Run: headless pygame with SDL's dummy video driver; simulated clock (each Clock.tick advances the game by its frame time, no real sleeping); random seed 0; keys injected as events and as key.get_pressed() state; no mouse input.
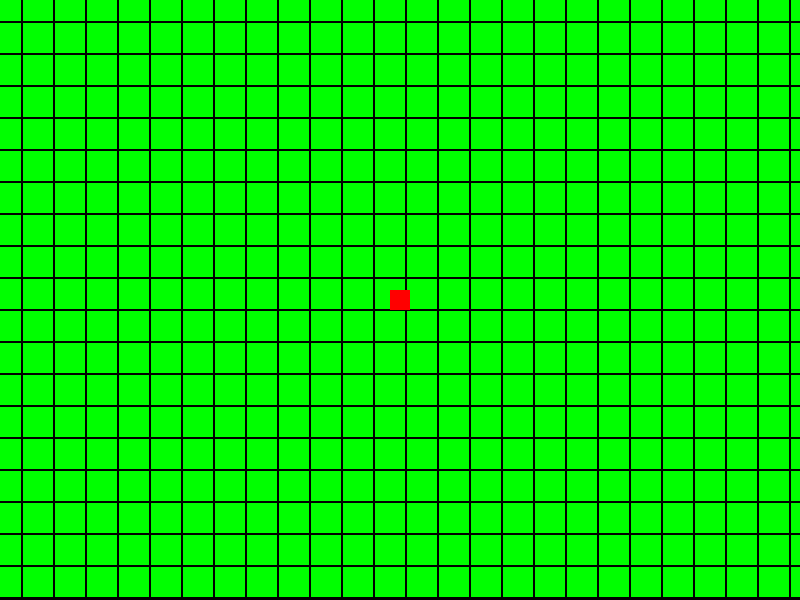
Frame 1 of 4 · flips 1–60 · no input
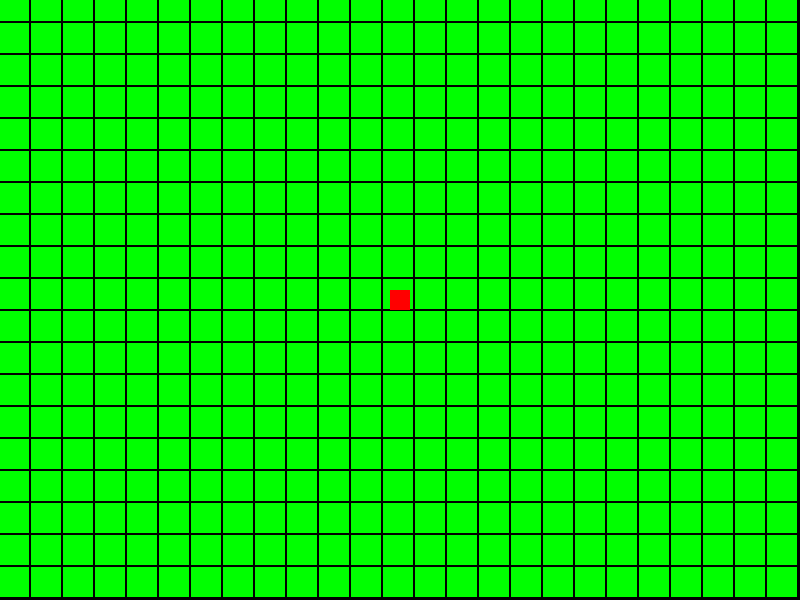
Frame 2 of 4 · flips 61–180 · tapped SPACE, RETURN · held RIGHT (→), D
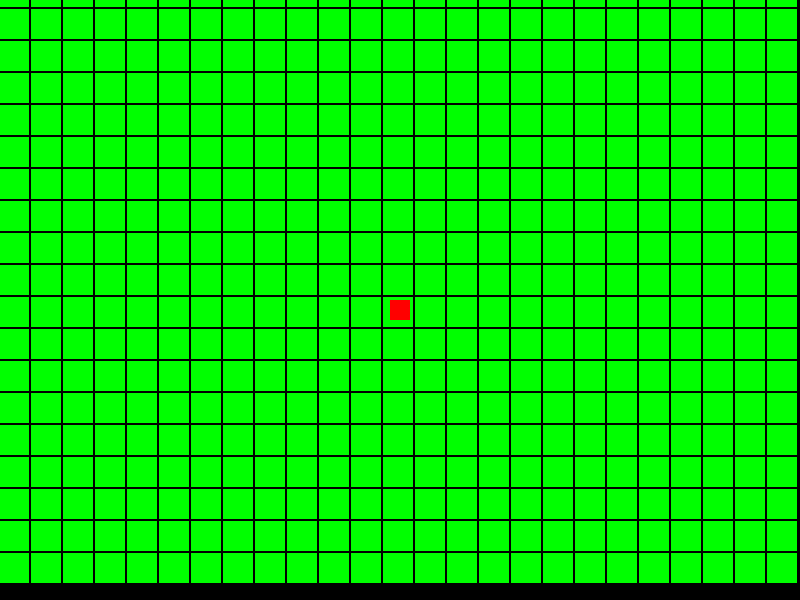
Frame 3 of 4 · flips 181–300 · held DOWN (↓), S
Frame 4 of 4 · flips 301–420 · held LEFT (←), A, UP (↑), W · screen same as frame 1, image omitted

The pygame program that drew these frames:

import pygame

# Инициализация Pygame
pygame.init()

# Размер экрана
screen_width, screen_height = 800, 600

# Размер игровой карты (больше, чем размер экрана)
map_width, map_height = 1600, 1200

# Создание окна
screen = pygame.display.set_mode((screen_width, screen_height))
pygame.display.set_caption("2D Game with Camera")

# Цвета
green = (0, 255, 0)
black = (0, 0, 0)

# Создание игровой карты (здесь представлена в виде сетки)
tile_size = 32  # Размер тайла
map_grid = [[0 for y in range(map_height // tile_size)] for x in range(map_width // tile_size)]

# Создание игрока
player = pygame.Rect(screen_width // 2, screen_height // 2, 20, 20)
player_color = (255, 0, 0)
player_speed = 5

# Создание камеры
camera = pygame.Rect(0, 0, screen_width, screen_height)

# Главный цикл игры
running = True
clock = pygame.time.Clock()

while running:
    for event in pygame.event.get():
        if event.type == pygame.QUIT:
            running = False

    # Обработка ввода и движения игрока
    keys = pygame.key.get_pressed()
    if keys[pygame.K_LEFT]:
        player.x -= player_speed
    if keys[pygame.K_RIGHT]:
        player.x += player_speed
    if keys[pygame.K_UP]:
        player.y -= player_speed
    if keys[pygame.K_DOWN]:
        player.y += player_speed

    # Ограничение игрока в пределах карты
    player.x = max(0, min(player.x, map_width - player.width))
    player.y = max(0, min(player.y, map_height - player.height))

    # Обновление камеры: центрирование камеры на игроке
    camera.center = player.center

    # Ограничение камеры, чтобы не выходила за пределы карты
    camera.x = max(0, min(camera.x, map_width - camera.width))
    camera.y = max(0, min(camera.y, map_height - camera.height))

    # Очистка экрана
    screen.fill(black)

    # Отрисовка видимой области карты (с учетом смещения камеры)
    for x in range(camera.x // tile_size, (camera.x + camera.width) // tile_size + 1):
        for y in range(camera.y // tile_size, (camera.y + camera.height) // tile_size + 1):
            if 0 <= x < len(map_grid) and 0 <= y < len(map_grid[0]):
                pygame.draw.rect(screen, green, pygame.Rect(x * tile_size - camera.x, y * tile_size - camera.y, tile_size, tile_size), 0)
                pygame.draw.rect(screen, black, pygame.Rect(x * tile_size - camera.x, y * tile_size - camera.y, tile_size, tile_size), 1)

    # Отрисовка игрока
    pygame.draw.rect(screen, player_color, player.move(-camera.x, -camera.y))

    # Обновление экрана
    pygame.display.flip()

    # Ограничение FPS
    clock.tick(60)

pygame.quit()
